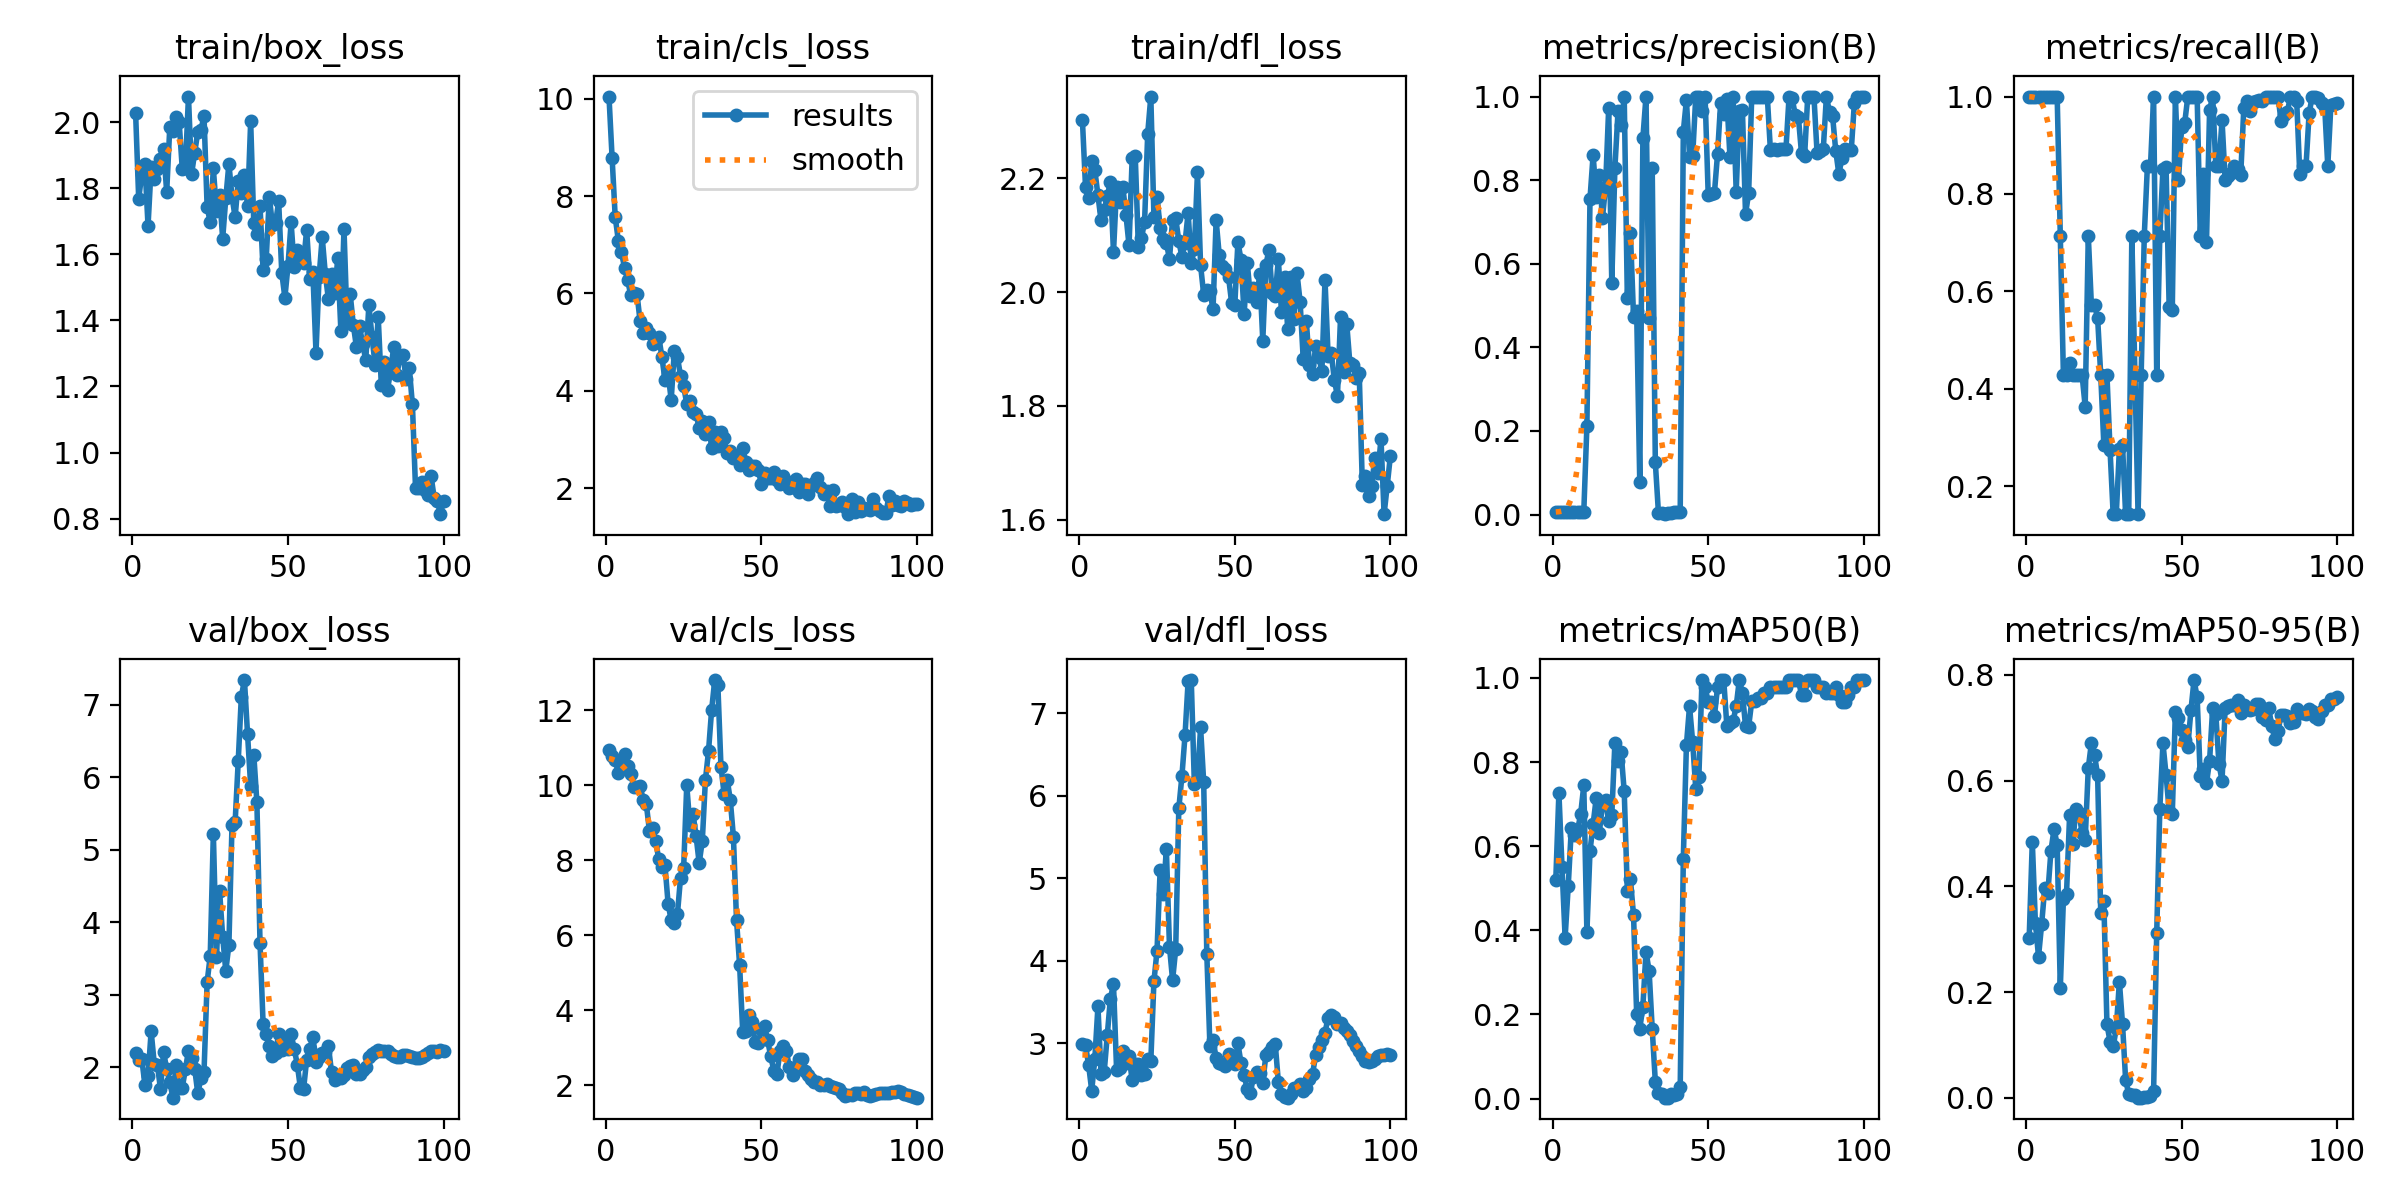

Data behind this chart, as committed beside it:
epoch, train/box_loss, train/cls_loss, train/dfl_loss, metrics/precision(B), metrics/recall(B), metrics/mAP50(B), metrics/mAP50-95(B), val/box_loss, val/cls_loss, val/dfl_loss, lr/pg0, lr/pg1, lr/pg2
1, 2.03, 10.04, 2.303, 0.00583, 1, 0.5196, 0.3028, 2.197, 10.94, 2.99, 8e-05, 8e-05, 8e-05
2, 1.768, 8.787, 2.186, 0.00583, 1, 0.7273, 0.4847, 2.097, 10.79, 2.98, 0.0001782, 0.0001782, 0.0001782
3, 1.844, 7.567, 2.165, 0.00583, 1, 0.5505, 0.3302, 2.115, 10.69, 2.738, 0.0002745, 0.0002745, 0.0002745
4, 1.873, 7.087, 2.23, 0.00583, 1, 0.3825, 0.2673, 1.758, 10.32, 2.428, 0.0003687, 0.0003687, 0.0003687
5, 1.686, 6.848, 2.215, 0.00583, 1, 0.5056, 0.3283, 1.876, 10.65, 2.813, 0.000461, 0.000461, 0.000461
6, 1.864, 6.526, 2.17, 0.00583, 1, 0.6432, 0.3972, 2.496, 10.82, 3.448, 0.0005513, 0.0005513, 0.0005513
7, 1.83, 6.275, 2.126, 0.00583, 1, 0.627, 0.3878, 2.052, 10.51, 2.631, 0.0006396, 0.0006396, 0.0006396
8, 1.858, 5.96, 2.144, 0.00583, 1, 0.638, 0.4676, 2.037, 10.31, 2.647, 0.0007259, 0.0007259, 0.0007259
9, 1.889, 6.002, 2.169, 0.00583, 1, 0.6766, 0.5087, 1.702, 9.949, 3.099, 0.0008103, 0.0008103, 0.0008103
10, 1.919, 5.99, 2.194, 0.00583, 1, 0.7446, 0.4785, 2.213, 9.944, 3.543, 0.0008927, 0.0008927, 0.0008927
11, 1.789, 5.429, 2.07, 0.2118, 0.7143, 0.3955, 0.2073, 1.974, 9.991, 3.717, 0.0009731, 0.0009731, 0.0009731
12, 1.987, 5.192, 2.185, 0.7558, 0.4286, 0.5882, 0.3754, 1.8, 9.607, 2.675, 0.001051, 0.001051, 0.001051
13, 1.973, 5.29, 2.159, 0.8605, 0.4286, 0.6526, 0.3866, 1.582, 9.499, 2.697, 0.001128, 0.001128, 0.001128
14, 2.015, 5.188, 2.185, 0.7585, 0.453, 0.7146, 0.5353, 2.033, 8.789, 2.912, 0.001202, 0.001202, 0.001202
15, 2.002, 4.963, 2.136, 0.8126, 0.4286, 0.6322, 0.4797, 1.721, 8.859, 2.768, 0.001275, 0.001275, 0.001275
16, 1.86, 5.045, 2.082, 0.7097, 0.4286, 0.6996, 0.5472, 1.718, 8.525, 2.846, 0.001345, 0.001345, 0.001345
17, 1.861, 5.107, 2.235, 0.7835, 0.4286, 0.7088, 0.5384, 1.971, 8.027, 2.554, 0.001414, 0.001414, 0.001414
18, 2.078, 4.7, 2.239, 0.9716, 0.4286, 0.6593, 0.5019, 2.227, 7.82, 2.756, 0.00148, 0.00148, 0.00148
19, 1.843, 4.22, 2.079, 0.5547, 0.3638, 0.6735, 0.4879, 2.127, 7.872, 2.747, 0.001545, 0.001545, 0.001545
20, 1.908, 4.357, 2.095, 0.8283, 0.7143, 0.8457, 0.6238, 1.981, 6.85, 2.62, 0.001608, 0.001608, 0.001608
21, 1.97, 3.81, 2.124, 0.9644, 0.5714, 0.8025, 0.6712, 1.641, 6.398, 2.635, 0.001604, 0.001604, 0.001604
22, 1.978, 4.816, 2.279, 0.9308, 0.5714, 0.8228, 0.6485, 1.849, 6.325, 2.81, 0.001584, 0.001584, 0.001584
23, 2.018, 4.693, 2.344, 1, 0.5456, 0.7306, 0.6105, 1.94, 6.562, 2.786, 0.001564, 0.001564, 0.001564
24, 1.744, 4.305, 2.132, 0.5184, 0.4286, 0.4936, 0.3491, 3.175, 7.538, 3.752, 0.001545, 0.001545, 0.001545
25, 1.697, 4.097, 2.168, 0.6728, 0.2857, 0.521, 0.3719, 3.537, 7.795, 4.126, 0.001525, 0.001525, 0.001525
26, 1.86, 3.728, 2.113, 0.4735, 0.4286, 0.4354, 0.1393, 5.223, 10.01, 5.108, 0.001505, 0.001505, 0.001505
27, 1.732, 3.788, 2.093, 0.4864, 0.2741, 0.2013, 0.1066, 3.525, 8.934, 4.816, 0.001485, 0.001485, 0.001485
28, 1.781, 3.572, 2.087, 0.07682, 0.1429, 0.1662, 0.09734, 4.433, 9.248, 5.353, 0.001465, 0.001465, 0.001465
29, 1.648, 3.521, 2.058, 0.9008, 0.1429, 0.2189, 0.1315, 3.8, 8.648, 4.172, 0.001446, 0.001446, 0.001446
30, 1.77, 3.234, 2.127, 1, 0.2764, 0.3492, 0.2198, 3.329, 7.926, 3.766, 0.001426, 0.001426, 0.001426
31, 1.875, 3.381, 2.13, 0.4695, 0.2857, 0.3039, 0.1404, 3.691, 8.521, 4.141, 0.001406, 0.001406, 0.001406
32, 1.775, 3.104, 2.09, 0.83, 0.1429, 0.1663, 0.03479, 5.338, 10.14, 5.849, 0.001386, 0.001386, 0.001386
33, 1.712, 3.355, 2.062, 0.1246, 0.1429, 0.04023, 0.00664, 5.377, 10.91, 6.242, 0.001366, 0.001366, 0.001366
34, 1.823, 2.824, 2.087, 0.00417, 0.7143, 0.01372, 0.00517, 6.223, 12.01, 6.735, 0.001347, 0.001347, 0.001347
35, 1.786, 3.147, 2.14, 0.0025, 0.4286, 0.01145, 0.00552, 7.111, 12.81, 7.397, 0.001327, 0.001327, 0.001327
36, 1.841, 2.872, 2.051, 0.00083, 0.1429, 0.00229, 0.00069, 7.339, 12.68, 7.405, 0.001307, 0.001307, 0.001307
37, 1.745, 3.154, 2.075, 0.0025, 0.4286, 0.00266, 0.00056, 6.589, 10.5, 6.148, 0.001287, 0.001287, 0.001287
38, 2.003, 3.026, 2.211, 0.00417, 0.7143, 0.01001, 0.00214, 5.878, 9.782, 6.193, 0.001267, 0.001267, 0.001267
39, 1.694, 2.71, 2.047, 0.005, 0.8571, 0.00978, 0.00198, 6.311, 10.15, 6.83, 0.001248, 0.001248, 0.001248
40, 1.661, 2.758, 1.996, 0.005, 0.8571, 0.01155, 0.00309, 5.653, 9.61, 6.165, 0.001228, 0.001228, 0.001228
41, 1.747, 2.623, 2.003, 0.00583, 1, 0.02745, 0.01305, 3.721, 8.63, 4.087, 0.001208, 0.001208, 0.001208
42, 1.552, 2.651, 2.002, 0.9163, 0.4286, 0.5706, 0.3121, 2.594, 6.418, 2.966, 0.001188, 0.001188, 0.001188
43, 1.587, 2.471, 1.97, 0.9917, 0.7143, 0.8409, 0.5467, 2.463, 5.203, 3.045, 0.001168, 0.001168, 0.001168
44, 1.775, 2.818, 2.127, 0.8562, 0.8514, 0.933, 0.671, 2.293, 3.423, 2.821, 0.001149, 0.001149, 0.001149
45, 1.688, 2.538, 2.065, 0.857, 0.8563, 0.848, 0.6117, 2.163, 3.457, 2.759, 0.001129, 0.001129, 0.001129
46, 1.695, 2.363, 2.047, 1, 0.5683, 0.7366, 0.5433, 2.203, 3.867, 2.751, 0.001109, 0.001109, 0.001109
47, 1.761, 2.444, 2.042, 1, 0.561, 0.7651, 0.5364, 2.462, 3.678, 2.726, 0.001089, 0.001089, 0.001089
48, 1.544, 2.448, 2.026, 0.9659, 1, 0.995, 0.7294, 2.24, 3.159, 2.867, 0.001069, 0.001069, 0.001069
49, 1.469, 2.371, 1.98, 1, 0.8286, 0.9775, 0.7191, 2.343, 3.141, 2.808, 0.00105, 0.00105, 0.00105
50, 1.566, 2.082, 1.978, 0.7655, 0.9371, 0.9439, 0.6964, 2.252, 3.495, 2.745, 0.00103, 0.00103, 0.00103
51, 1.697, 2.304, 2.088, 0.7672, 0.9458, 0.9439, 0.6762, 2.459, 3.591, 2.999, 0.00101, 0.00101, 0.00101
52, 1.561, 2.213, 2.057, 0.7688, 1, 0.9094, 0.6646, 2.255, 3.206, 2.761, 0.0009902, 0.0009902, 0.0009902
53, 1.614, 2.213, 1.961, 0.8621, 1, 0.9775, 0.7331, 2.036, 2.78, 2.616, 0.0009704, 0.0009704, 0.0009704
54, 1.596, 2.321, 2.051, 0.9853, 1, 0.995, 0.7903, 1.709, 2.396, 2.444, 0.0009506, 0.0009506, 0.0009506
55, 1.575, 2.155, 1.993, 0.9585, 1, 0.995, 0.7577, 1.696, 2.316, 2.399, 0.0009308, 0.0009308, 0.0009308
56, 1.675, 2.075, 2.007, 0.9939, 0.7143, 0.8853, 0.6082, 2.106, 2.917, 2.597, 0.000911, 0.000911, 0.000911
57, 1.525, 2.238, 1.983, 0.8546, 0.8418, 0.8927, 0.6214, 2.246, 3.056, 2.656, 0.0008912, 0.0008912, 0.0008912
58, 1.545, 2.135, 2.032, 1, 0.7005, 0.8974, 0.595, 2.425, 2.928, 2.642, 0.0008714, 0.0008714, 0.0008714
59, 1.303, 2.001, 1.915, 0.7724, 0.9725, 0.9328, 0.6381, 2.076, 2.483, 2.521, 0.0008516, 0.0008516, 0.0008516
60, 1.533, 2.028, 2.048, 0.9664, 1, 0.995, 0.7381, 2.145, 2.286, 2.863, 0.0008318, 0.0008318, 0.0008318
... 40 more rows
